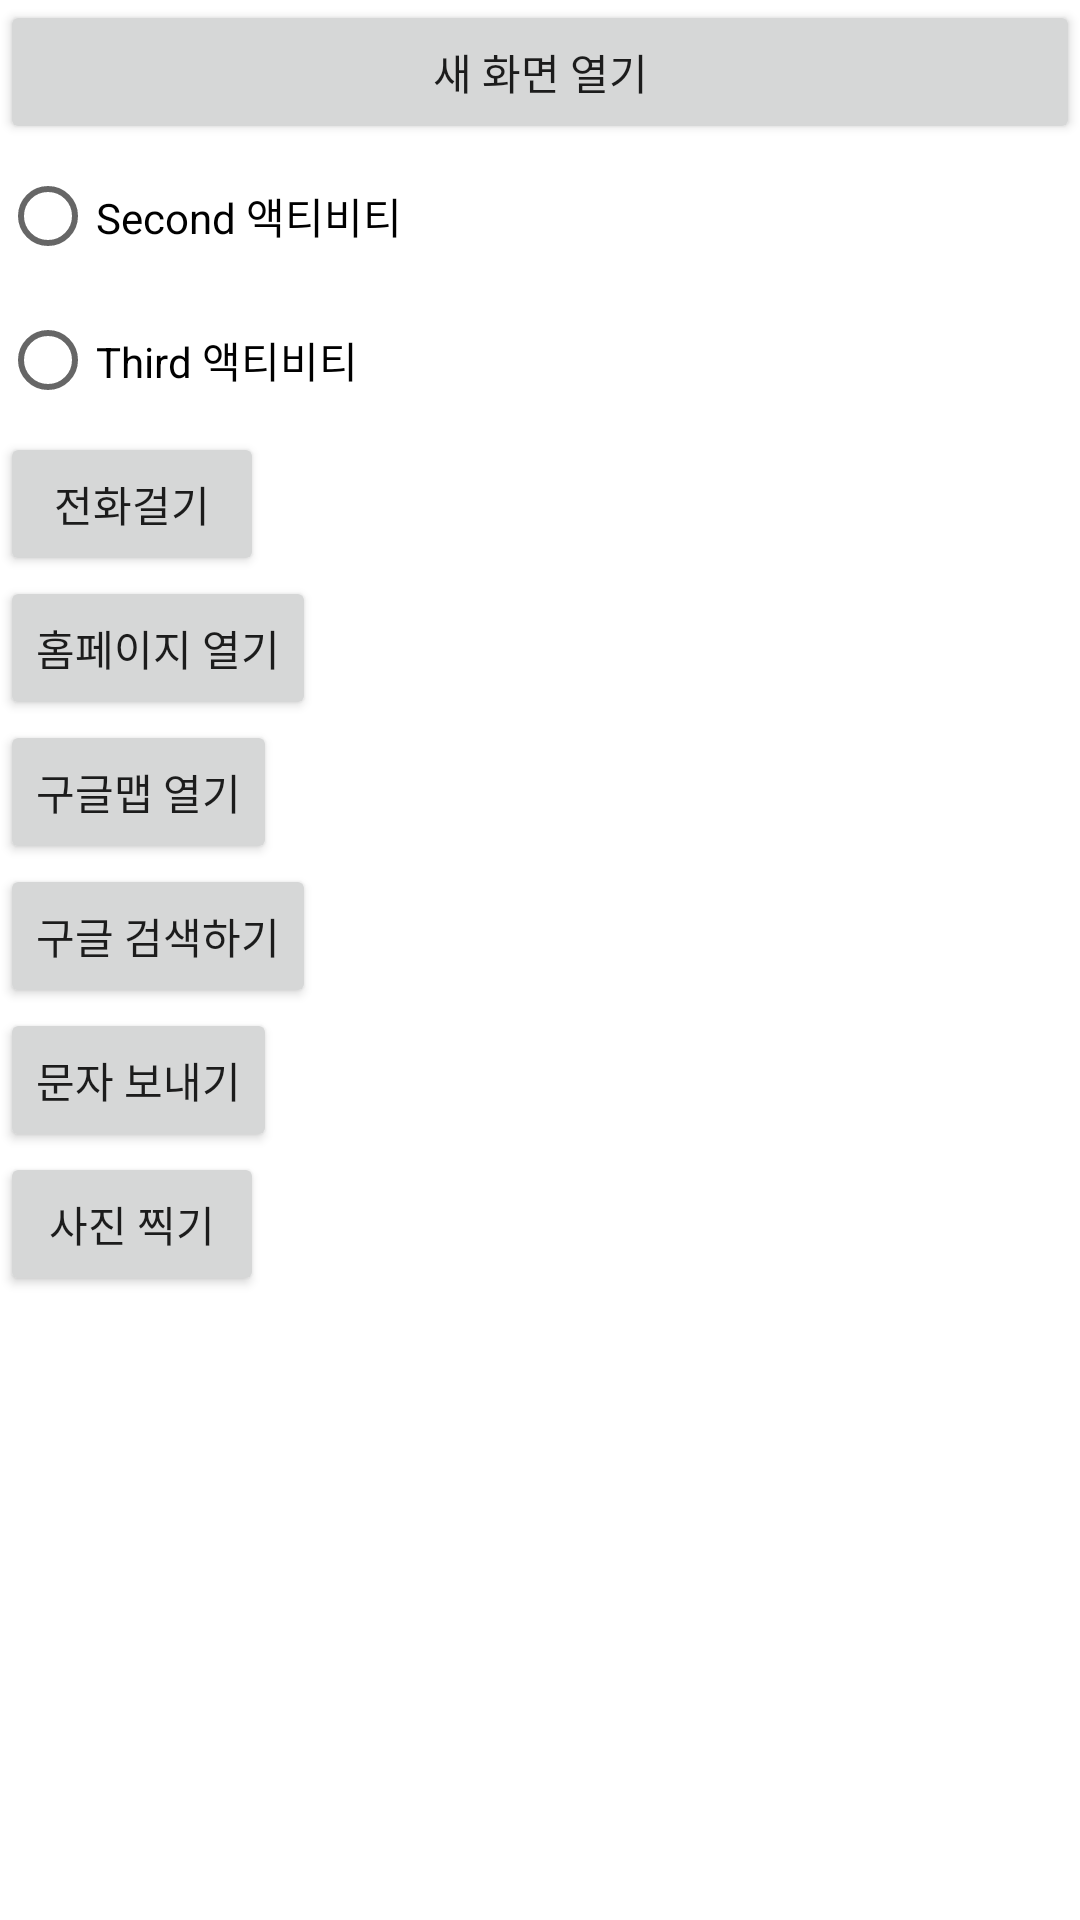

Android layout source for this screen:
<!-- AndroidManifest.xml: application theme Theme.MobileProgramming7 -->
<!-- res/layout/activity_main.xml -->
<?xml version="1.0" encoding="utf-8"?>
<LinearLayout xmlns:android="http://schemas.android.com/apk/res/android"
    xmlns:app="http://schemas.android.com/apk/res-auto"
    xmlns:tools="http://schemas.android.com/tools"
    android:layout_width="match_parent"
    android:layout_height="match_parent"
    android:orientation="vertical"
    tools:context=".MainActivity">

    <Button
        android:id="@+id/btnNewActivity"
        android:layout_width="match_parent"
        android:layout_height="wrap_content"
        android:text="새 화면 열기" />

    <RadioGroup
        android:id="@+id/radiogroup"
        android:layout_width="wrap_content"
        android:layout_height="wrap_content">

        <RadioButton
            android:id="@+id/radio"
            android:layout_width="wrap_content"
            android:layout_height="wrap_content"
            android:text="Second 액티비티"/>

        <RadioButton
            android:id="@+id/radio2"
            android:layout_width="wrap_content"
            android:layout_height="wrap_content"
            android:text="Third 액티비티"/>

    </RadioGroup>

    <Button
        android:id="@+id/btnDial"
        android:layout_width="wrap_content"
        android:layout_height="wrap_content"
        android:text="전화걸기"/>
    <Button
        android:id="@+id/btnWeb"
        android:layout_width="wrap_content"
        android:layout_height="wrap_content"
        android:text="홈페이지 열기"/>
    <Button
        android:id="@+id/btnGoogle"
        android:layout_width="wrap_content"
        android:layout_height="wrap_content"
        android:text="구글맵 열기"/>
    <Button
        android:id="@+id/btnSearch"
        android:layout_width="wrap_content"
        android:layout_height="wrap_content"
        android:text="구글 검색하기"/>
    <Button
        android:id="@+id/btnSms"
        android:layout_width="wrap_content"
        android:layout_height="wrap_content"
        android:text="문자 보내기"/>

    <Button
        android:id="@+id/btnPhoto"
        android:layout_width="wrap_content"
        android:layout_height="wrap_content"
        android:text="사진 찍기"/>



</LinearLayout>
<!-- resources referenced by this layout -->
<resources>
  <style name="Theme.MobileProgramming7" parent="Theme.MaterialComponents.DayNight.DarkActionBar">
          
          <item name="colorPrimary">@color/purple_500</item>
          <item name="colorPrimaryVariant">@color/purple_700</item>
          <item name="colorOnPrimary">@color/white</item>
          
          <item name="colorSecondary">@color/teal_200</item>
          <item name="colorSecondaryVariant">@color/teal_700</item>
          <item name="colorOnSecondary">@color/black</item>
          
          <item name="android:statusBarColor" tools:targetApi="l">?attr/colorPrimaryVariant</item>
          
      </style>
  <!-- not gathered from this repository: default colours our renderer supplied (Android Studio template values) -->
  <color name="purple_500">#FF6200EE</color>
  <color name="purple_700">#FF3700B3</color>
  <color name="teal_200">#FF03DAC5</color>
  <color name="teal_700">#FF018786</color>
  <color name="black">#FF000000</color>
  <color name="white">#FFFFFFFF</color>
</resources>
